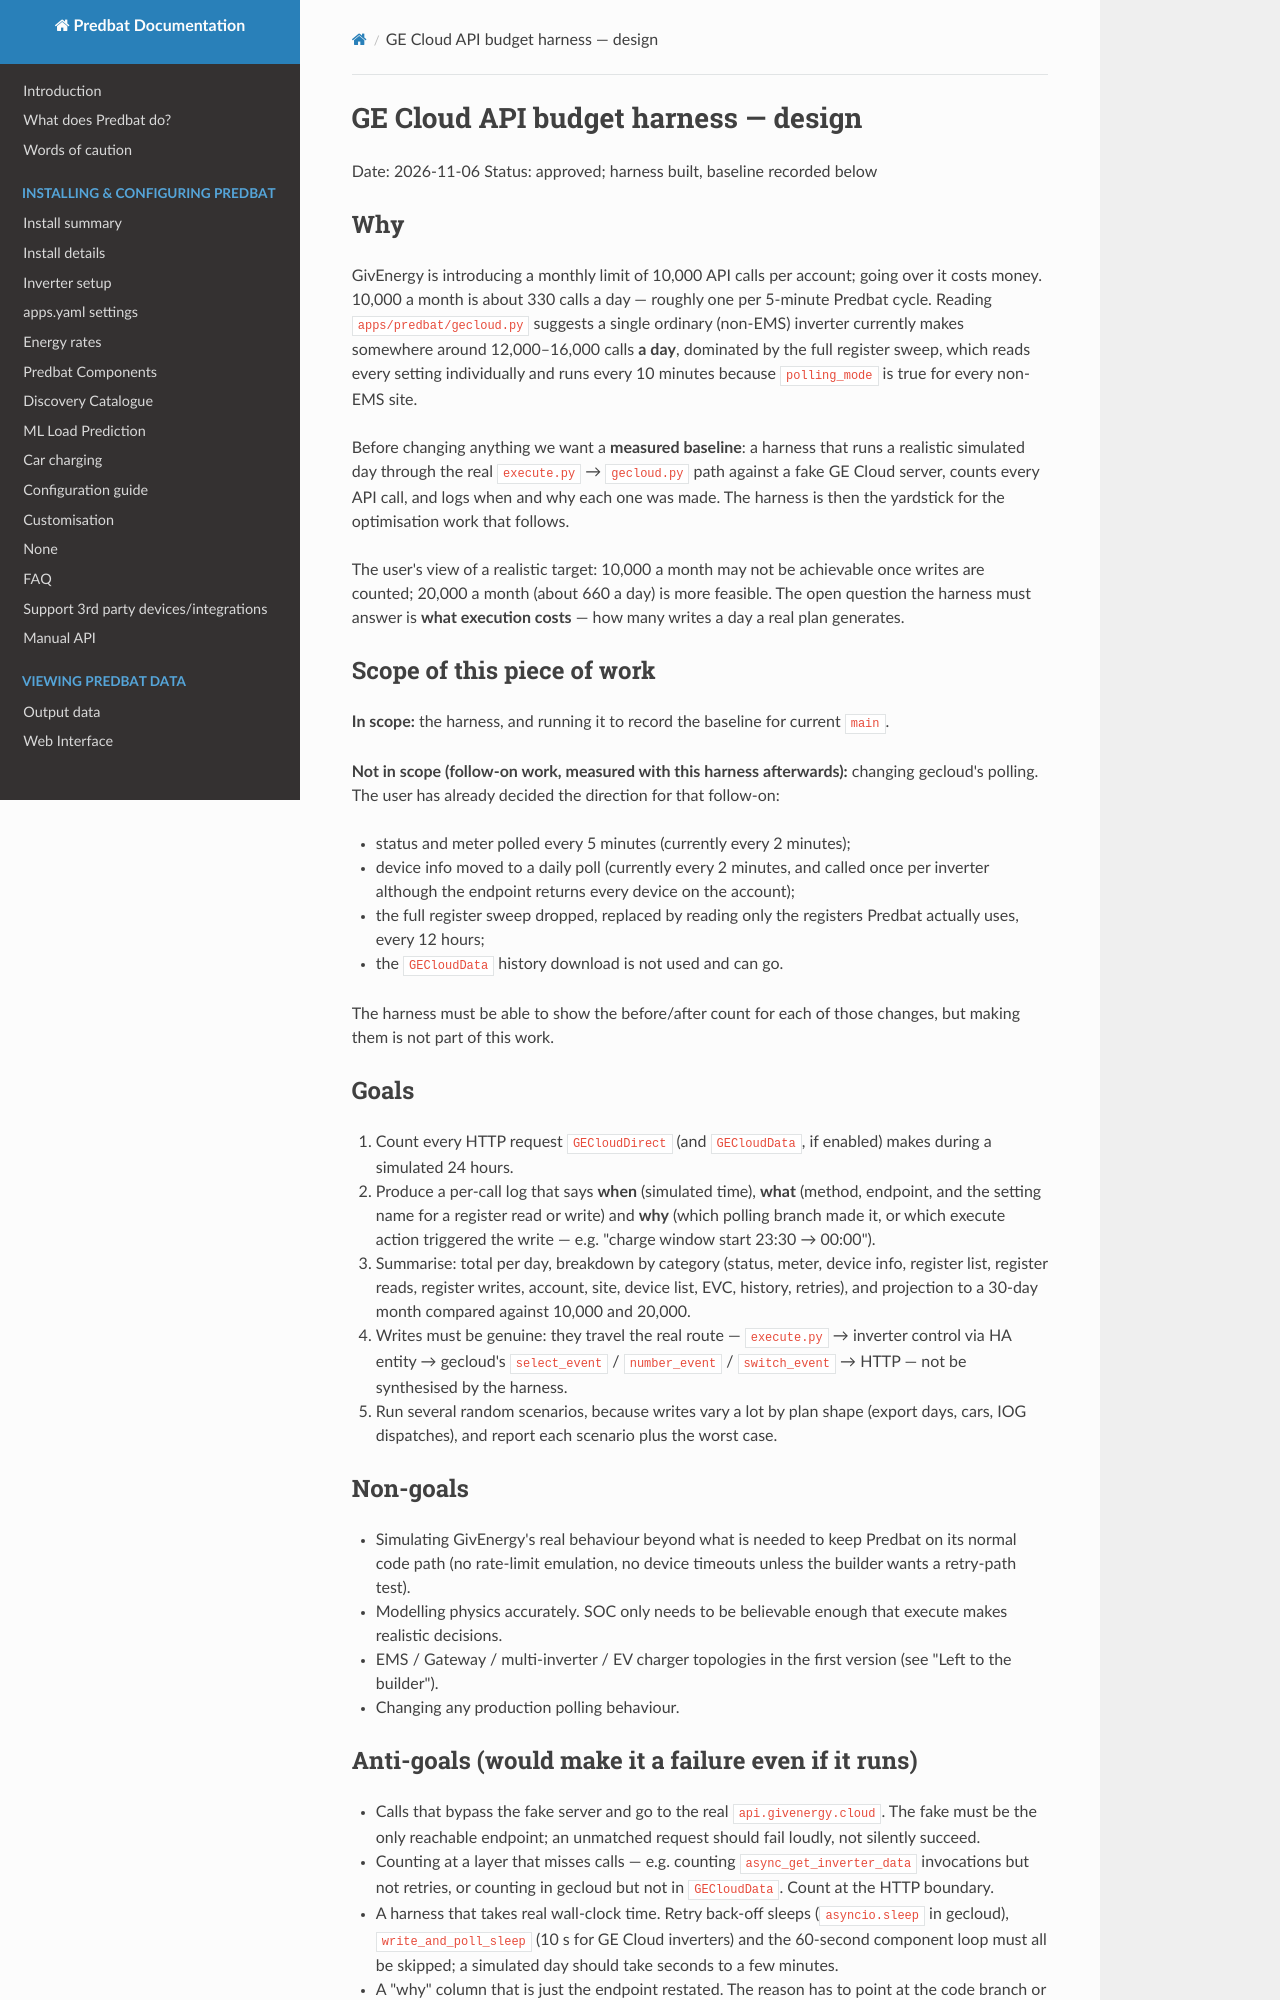

repository: PlainSeer/batpred · page: superpowers/specs/2026-11-06-gecloud-api-budget-harness-design/index.html · generator: mkdocs

# GE Cloud API budget harness — design

Date: 2026-11-06
Status: approved; harness built, baseline recorded below

## Why

GivEnergy is introducing a monthly limit of 10,000 API calls per account; going over it costs money. 10,000 a month is
about 330 calls a day — roughly one per 5-minute Predbat cycle. Reading `apps/predbat/gecloud.py` suggests a single
ordinary (non-EMS) inverter currently makes somewhere around 12,000–16,000 calls **a day**, dominated by the full
register sweep, which reads every setting individually and runs every 10 minutes because `polling_mode` is true for
every non-EMS site.

Before changing anything we want a **measured baseline**: a harness that runs a realistic simulated day through the
real `execute.py` → `gecloud.py` path against a fake GE Cloud server, counts every API call, and logs when and why each
one was made. The harness is then the yardstick for the optimisation work that follows.

The user's view of a realistic target: 10,000 a month may not be achievable once writes are counted; 20,000 a month
(about 660 a day) is more feasible. The open question the harness must answer is **what execution costs** — how many
writes a day a real plan generates.

## Scope of this piece of work

**In scope:** the harness, and running it to record the baseline for current `main`.

**Not in scope (follow-on work, measured with this harness afterwards):** changing gecloud's polling. The user has
already decided the direction for that follow-on:

- status and meter polled every 5 minutes (currently every 2 minutes);
- device info moved to a daily poll (currently every 2 minutes, and called once per inverter although the endpoint
  returns every device on the account);
- the full register sweep dropped, replaced by reading only the registers Predbat actually uses, every 12 hours;
- the `GECloudData` history download is not used and can go.

The harness must be able to show the before/after count for each of those changes, but making them is not part of
this work.

## Goals

1. Count every HTTP request `GECloudDirect` (and `GECloudData`, if enabled) makes during a simulated 24 hours.
2. Produce a per-call log that says **when** (simulated time), **what** (method, endpoint, and the setting name for a
   register read or write) and **why** (which polling branch made it, or which execute action triggered the write —
   e.g. "charge window start 23:30 → 00:00").
3. Summarise: total per day, breakdown by category (status, meter, device info, register list, register reads,
   register writes, account, site, device list, EVC, history, retries), and projection to a 30-day month compared
   against 10,000 and 20,000.
4. Writes must be genuine: they travel the real route — `execute.py` → inverter control via HA entity →
   gecloud's `select_event` / `number_event` / `switch_event` → HTTP — not be synthesised by the harness.
5. Run several random scenarios, because writes vary a lot by plan shape (export days, cars, IOG dispatches), and
   report each scenario plus the worst case.

## Non-goals

- Simulating GivEnergy's real behaviour beyond what is needed to keep Predbat on its normal code path (no rate-limit
  emulation, no device timeouts unless the builder wants a retry-path test).
- Modelling physics accurately. SOC only needs to be believable enough that execute makes realistic decisions.
- EMS / Gateway / multi-inverter / EV charger topologies in the first version (see "Left to the builder").
- Changing any production polling behaviour.

## Anti-goals (would make it a failure even if it runs)

- Calls that bypass the fake server and go to the real `api.givenergy.cloud`. The fake must be the only reachable
  endpoint; an unmatched request should fail loudly, not silently succeed.
- Counting at a layer that misses calls — e.g. counting `async_get_inverter_data` invocations but not retries, or
  counting in gecloud but not in `GECloudData`. Count at the HTTP boundary.
- A harness that takes real wall-clock time. Retry back-off sleeps (`asyncio.sleep` in gecloud),
  `write_and_poll_sleep` (10 s for GE Cloud inverters) and the 60-second component loop must all be skipped; a
  simulated day should take seconds to a few minutes.
- A "why" column that is just the endpoint restated. The reason has to point at the code branch or the plan change
  responsible, or the log is useless for tuning.

## How it works (decided)
